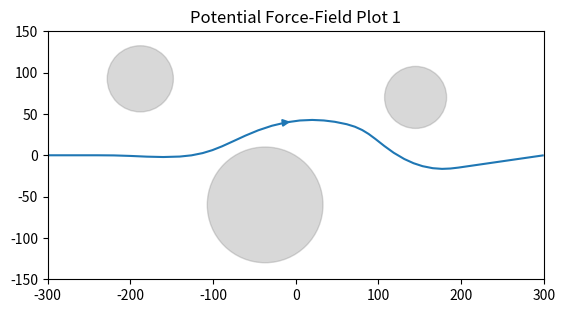
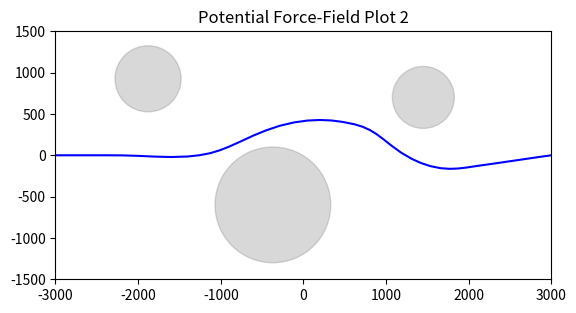

The matplotlib source for these figures, in order:
'''
This code file is part of submission for ENPM661 Final Exam.

Potential Field algorithm for path planning is implemented in the code.

The map ranges from -3000mm to 3000mm in x axis and -1500mm to 1500mm in the y axis with the origin at the centre.

The initial point is at (-3000,0) and the goal point is at (3000,0)
'''

import numpy as np
import matplotlib.pyplot as plt

# Defining grid dimensions
x_val = np.arange(-300, 301, 1)
y_val = np.arange(-150, 151, 1)
map_x, map_y = np.meshgrid(x_val, y_val)

## The starting / initial point (in cm)
initial = [-300, 0]

## The goal point (in cm)
goal = [300, 0] 

## range upto which the repulsive force is felt by the agent
force_range = 60

## Goal distance threshold
goal_thresh = 1

## Defining the obstacles in the map
## All the obstacles are circles and there are defined in the form (x_centre,y_centre,radius)
obstacles = [[-188, 92.5, 40], [-37, -60, 70], [145, 70, 37.5]]

## Attractive and repulsive coeffients that determine the attactive and repulsive forces felt by the agent
attraction_coefficient = 50
repulsion_coefficient = -200

## Creating arrays to hold force component values and initially filling it with zeros
x = np.zeros_like(map_x)
y = np.zeros_like(map_y)

## For each cell in the map (1cm x 1cm), the force is calculated based on the obstacle, goal and the coeffients
for i in range(map_x.shape[0]):
    for j in range(map_x.shape[1]):
        
        ## Distance to goal from the current point
        distance_goal = np.sqrt((goal[0] - map_x[i][j])**2 + (goal[1] - map_y[i][j])**2)
        
        ## Angle to goal from the current point
        angle_goal = np.arctan2(goal[1] - map_y[i][j], goal[0] - map_x[i][j])
        
        ## If the distance to goal is less than goal threshold (the points inside goal), the force is zero
        if goal_thresh > distance_goal:
            x[i][j] = 0
            y[i][j] = 0
        
        ## All points outside the goal_threshold feels an attractive force towards the goal    
        else:
            ## Magnitude of the attractive force. Farther the agent, more it is attracted to the goal.
            attractive_force_magnitude = attraction_coefficient * (distance_goal - goal_thresh)
            ## X and y components of the attractive force
            x[i][j] = attractive_force_magnitude * np.cos(angle_goal)
            y[i][j] = attractive_force_magnitude * np.sin(angle_goal)

        ## For each obstacle, the repulsive force (negative) is calculated and is added to the attractive force
        for obstacle in obstacles:
            
            ## Distance to the obstacle
            distance_obstacle = np.sqrt((obstacle[0] - map_x[i][j])**2 + (obstacle[1] - map_y[i][j])**2)
            
            ## Angle to the obstacle
            angle_obstacle = np.arctan2(obstacle[1] - map_y[i][j], obstacle[0] - map_x[i][j])
            
            ## If the distance is lesser than the radius + force range, the agent feels a repulsive force
            if distance_obstacle < obstacle[2] + force_range:
                
                ## Repulsive force magnitude
                repulsive_force_magnitude = repulsion_coefficient * (force_range + obstacle[2] - distance_obstacle)
                
                ## X and y components of the repulsive force force is added to the existing attractive force to get resultant force
                x[i][j] = x[i][j] + repulsive_force_magnitude * np.cos(angle_obstacle)
                y[i][j] = y[i][j] + repulsive_force_magnitude * np.sin(angle_obstacle)
                
                ## if the resultant force is 0, then the agent is in local minima and it cannot overcome it, hence care should be taken to avoid this.


## Plotting the path using streamplot function and extracting the waypoints
fig1, ax1 = plt.subplots() 
fig2, ax2 = plt.subplots()     
coordinates = []
for streamline in ax1.streamplot(map_x, map_y, x, y, start_points=[initial]).lines.get_paths():
    coords = streamline.vertices
    coordinates.append(coords*10)
coords_array = np.array(coordinates).astype(int)
for obstacle in obstacles:
    ax1.add_patch(plt.Circle((obstacle[0], obstacle[1]), obstacle[2], color='gray', alpha=0.3))
    ax2.add_patch(plt.Circle((obstacle[0]*10, obstacle[1]*10), obstacle[2]*10, color='gray', alpha=0.3))
ax1.set_title("Potential Force-Field Plot 1")
ax1.set_xlim([-300, 300])
ax1.set_ylim([-150, 150])
ax2.set_title("Potential Force-Field Plot 2")
ax1.set_aspect('equal')
ax2.set_xlim([-3000, 3000])
ax2.set_ylim([-1500, 1500])
ax2.set_aspect('equal')
x = coords_array[:,:,0].flatten()
y = coords_array[:,:,1].flatten()
ax2.plot(x, y, color='blue', linestyle='-')
plt.show()